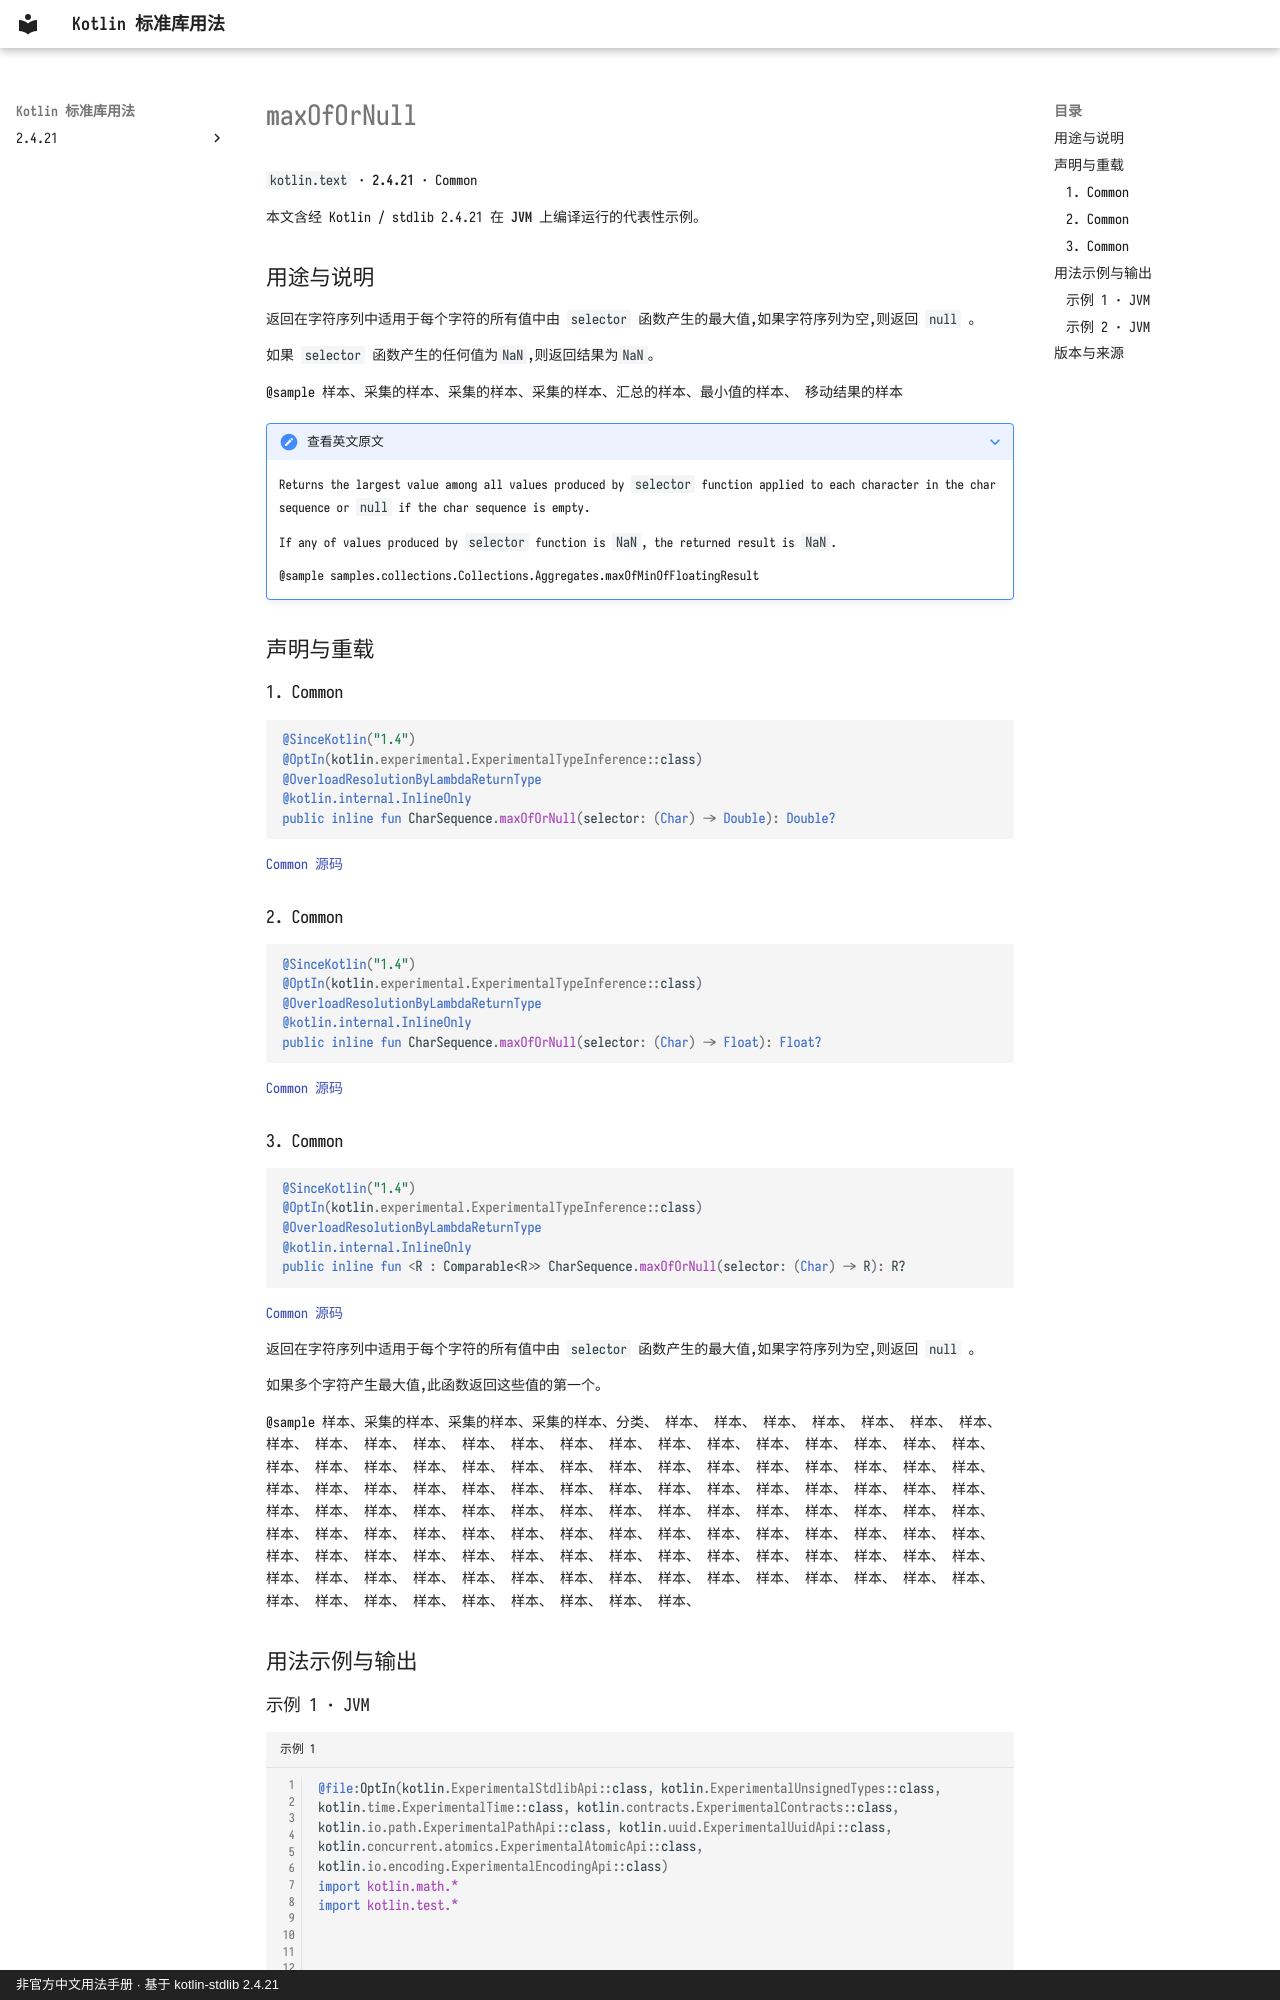

repository: oooooooko/kotlin-stdlib-docs · page: zh/api/kotlin.text/maxofornull--0f85778b/index.html · generator: mkdocs · copyright: 非官方中文用法手册 · 基于 kotlin-stdlib 2.4.21

# maxOfOrNull

`kotlin.text` · **2.4.21** · Common

本文含经 Kotlin / stdlib 2.4.21 在 **JVM** 上编译运行的代表性示例。

## 用途与说明

返回在字符序列中适用于每个字符的所有值中由 `selector` 函数产生的最大值,如果字符序列为空,则返回 `null` 。

如果 `selector` 函数产生的任何值为`NaN`,则返回结果为`NaN`。

@sample 样本、采集的样本、采集的样本、采集的样本、汇总的样本、最小值的样本、 移动结果的样本

??? note "查看英文原文"

    Returns the largest value among all values produced by `selector` function
    applied to each character in the char sequence or `null` if the char sequence is empty.
    
    If any of values produced by `selector` function is `NaN`, the returned result is `NaN`.
    
    @sample samples.collections.Collections.Aggregates.maxOfMinOfFloatingResult

## 声明与重载

### 1. Common

```kotlin
@SinceKotlin("1.4")
@OptIn(kotlin.experimental.ExperimentalTypeInference::class)
@OverloadResolutionByLambdaReturnType
@kotlin.internal.InlineOnly
public inline fun CharSequence.maxOfOrNull(selector: (Char) -> Double): Double?
```

[Common 源码](https://github.com/JetBrains/kotlin/blob/v2.4.21/libraries/stdlib/common/src/generated/_Strings.kt#L1373)

### 2. Common

```kotlin
@SinceKotlin("1.4")
@OptIn(kotlin.experimental.ExperimentalTypeInference::class)
@OverloadResolutionByLambdaReturnType
@kotlin.internal.InlineOnly
public inline fun CharSequence.maxOfOrNull(selector: (Char) -> Float): Float?
```

[Common 源码](https://github.com/JetBrains/kotlin/blob/v2.4.21/libraries/stdlib/common/src/generated/_Strings.kt#L1395)

### 3. Common

```kotlin
@SinceKotlin("1.4")
@OptIn(kotlin.experimental.ExperimentalTypeInference::class)
@OverloadResolutionByLambdaReturnType
@kotlin.internal.InlineOnly
public inline fun <R : Comparable<R>> CharSequence.maxOfOrNull(selector: (Char) -> R): R?
```

[Common 源码](https://github.com/JetBrains/kotlin/blob/v2.4.21/libraries/stdlib/common/src/generated/_Strings.kt#L1417)

返回在字符序列中适用于每个字符的所有值中由 `selector` 函数产生的最大值,如果字符序列为空,则返回 `null` 。

如果多个字符产生最大值,此函数返回这些值的第一个。

@sample 样本、采集的样本、采集的样本、采集的样本、分类、 样本、 样本、 样本、 样本、 样本、 样本、 样本、 样本、 样本、 样本、 样本、 样本、 样本、 样本、 样本、 样本、 样本、 样本、 样本、 样本、 样本、 样本、 样本、 样本、 样本、 样本、 样本、 样本、 样本、 样本、 样本、 样本、 样本、 样本、 样本、 样本、 样本、 样本、 样本、 样本、 样本、 样本、 样本、 样本、 样本、 样本、 样本、 样本、 样本、 样本、 样本、 样本、 样本、 样本、 样本、 样本、 样本、 样本、 样本、 样本、 样本、 样本、 样本、 样本、 样本、 样本、 样本、 样本、 样本、 样本、 样本、 样本、 样本、 样本、 样本、 样本、 样本、 样本、 样本、 样本、 样本、 样本、 样本、 样本、 样本、 样本、 样本、 样本、 样本、 样本、 样本、 样本、 样本、 样本、 样本、 样本、 样本、 样本、 样本、 样本、 样本、 样本、 样本、 样本、 样本、 样本、 样本、 样本、 样本、 样本、 样本、 样本、 样本、 样本、 样本、 样本、 样本、 样本、 样本、 样本、 样本、

## 用法示例与输出
